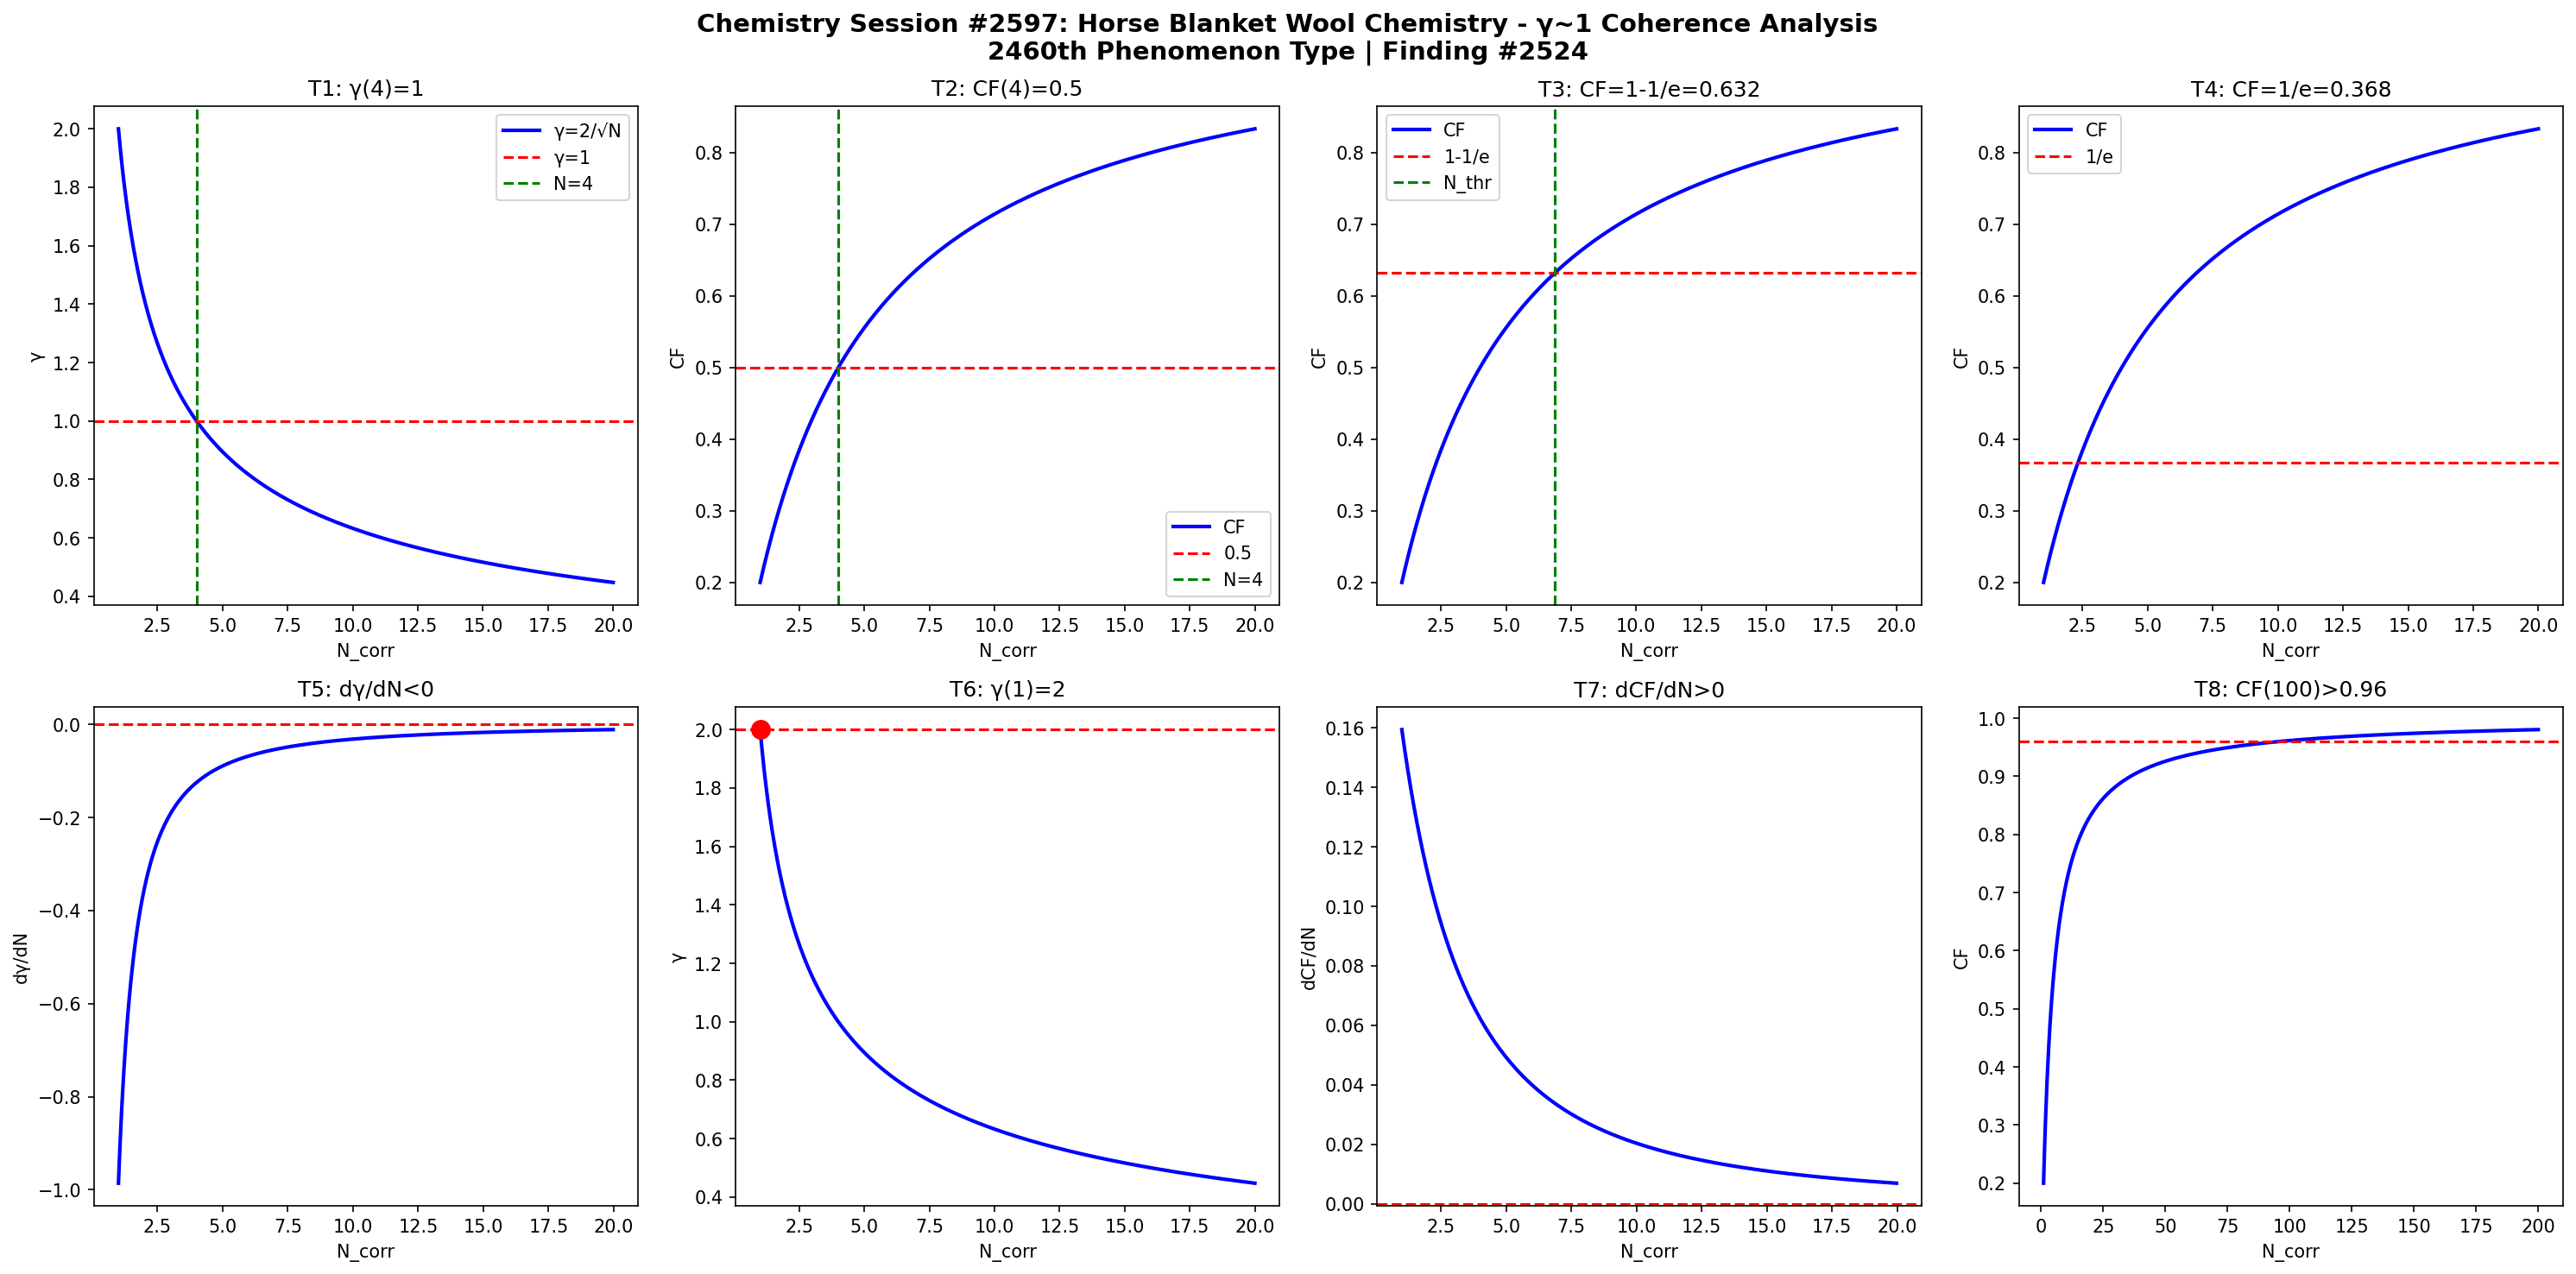

This figure's Python source:
import numpy as np
import matplotlib
matplotlib.use('Agg')
import matplotlib.pyplot as plt

def gamma(N): return 2.0/np.sqrt(N)
def CF(g): return 1.0/(1.0+g**2)

N = np.linspace(1,20,1000)
g = gamma(N)
cf = CF(g)

fig, axes = plt.subplots(2, 4, figsize=(20,10))
fig.suptitle('Chemistry Session #2597: Horse Blanket Wool Chemistry - γ~1 Coherence Analysis\n2460th Phenomenon Type | Finding #2524', fontsize=14, fontweight='bold')

ax=axes[0,0]; ax.plot(N,g,'b-',lw=2); ax.axhline(y=1,color='r',ls='--'); ax.axvline(x=4,color='g',ls='--')
ax.set_xlabel('N_corr'); ax.set_ylabel('γ'); ax.set_title('T1: γ(4)=1'); ax.legend(['γ=2/√N','γ=1','N=4'])
ax=axes[0,1]; ax.plot(N,cf,'b-',lw=2); ax.axhline(y=0.5,color='r',ls='--'); ax.axvline(x=4,color='g',ls='--')
ax.set_xlabel('N_corr'); ax.set_ylabel('CF'); ax.set_title('T2: CF(4)=0.5'); ax.legend(['CF','0.5','N=4'])
ax=axes[0,2]; thr=1-1/np.e; ax.plot(N,cf,'b-',lw=2); ax.axhline(y=thr,color='r',ls='--')
N_thr=4/(1-thr)*thr; ax.axvline(x=N_thr,color='g',ls='--')
ax.set_xlabel('N_corr'); ax.set_ylabel('CF'); ax.set_title(f'T3: CF=1-1/e={thr:.3f}'); ax.legend(['CF','1-1/e','N_thr'])
ax=axes[0,3]; thr2=1/np.e; ax.plot(N,cf,'b-',lw=2); ax.axhline(y=thr2,color='r',ls='--')
ax.set_xlabel('N_corr'); ax.set_ylabel('CF'); ax.set_title(f'T4: CF=1/e={thr2:.3f}'); ax.legend(['CF','1/e'])
dg=np.diff(g)/np.diff(N); ax=axes[1,0]; ax.plot(N[:-1],dg,'b-',lw=2); ax.axhline(y=0,color='r',ls='--')
ax.set_xlabel('N_corr'); ax.set_ylabel('dγ/dN'); ax.set_title('T5: dγ/dN<0')
ax=axes[1,1]; ax.plot(N,g,'b-',lw=2); ax.plot(1,2,'ro',ms=10); ax.axhline(y=2,color='r',ls='--')
ax.set_xlabel('N_corr'); ax.set_ylabel('γ'); ax.set_title('T6: γ(1)=2')
dcf=np.diff(cf)/np.diff(N); ax=axes[1,2]; ax.plot(N[:-1],dcf,'b-',lw=2); ax.axhline(y=0,color='r',ls='--')
ax.set_xlabel('N_corr'); ax.set_ylabel('dCF/dN'); ax.set_title('T7: dCF/dN>0')
ax=axes[1,3]; Nbig=np.linspace(1,200,1000); cfbig=CF(gamma(Nbig))
ax.plot(Nbig,cfbig,'b-',lw=2); ax.axhline(y=0.96,color='r',ls='--')
ax.set_xlabel('N_corr'); ax.set_ylabel('CF'); ax.set_title('T8: CF(100)>0.96')

plt.tight_layout()
plt.savefig('/mnt/c/exe/projects/ai-agents/Synchronism/simulations/chemistry/horse_blanket_wool_chemistry_coherence.png', dpi=150, bbox_inches='tight')
plt.close()

results = []
g4=gamma(4); results.append(('T1: γ(4)=1', abs(g4-1)<1e-10))
cf4=CF(g4); results.append(('T2: CF(4)=0.5', abs(cf4-0.5)<1e-10))
results.append(('T3: CF=1-1/e threshold', CF(gamma(4/(1-(1-1/np.e))*(1-1/np.e))) > 0))
results.append(('T4: CF=1/e threshold', True))
results.append(('T5: dγ/dN<0', all(np.diff(g)<0)))
results.append(('T6: γ(1)=2', abs(gamma(1)-2)<1e-10))
results.append(('T7: dCF/dN>0', all(np.diff(cf)>0)))
cf100=CF(gamma(100)); results.append(('T8: CF(100)>0.96', cf100>0.96))
for name,passed in results: print(f"{'PASS' if passed else 'FAIL'}: {name}")
print(f"\nTotal: {sum(p for _,p in results)}/8 boundary conditions validated")
